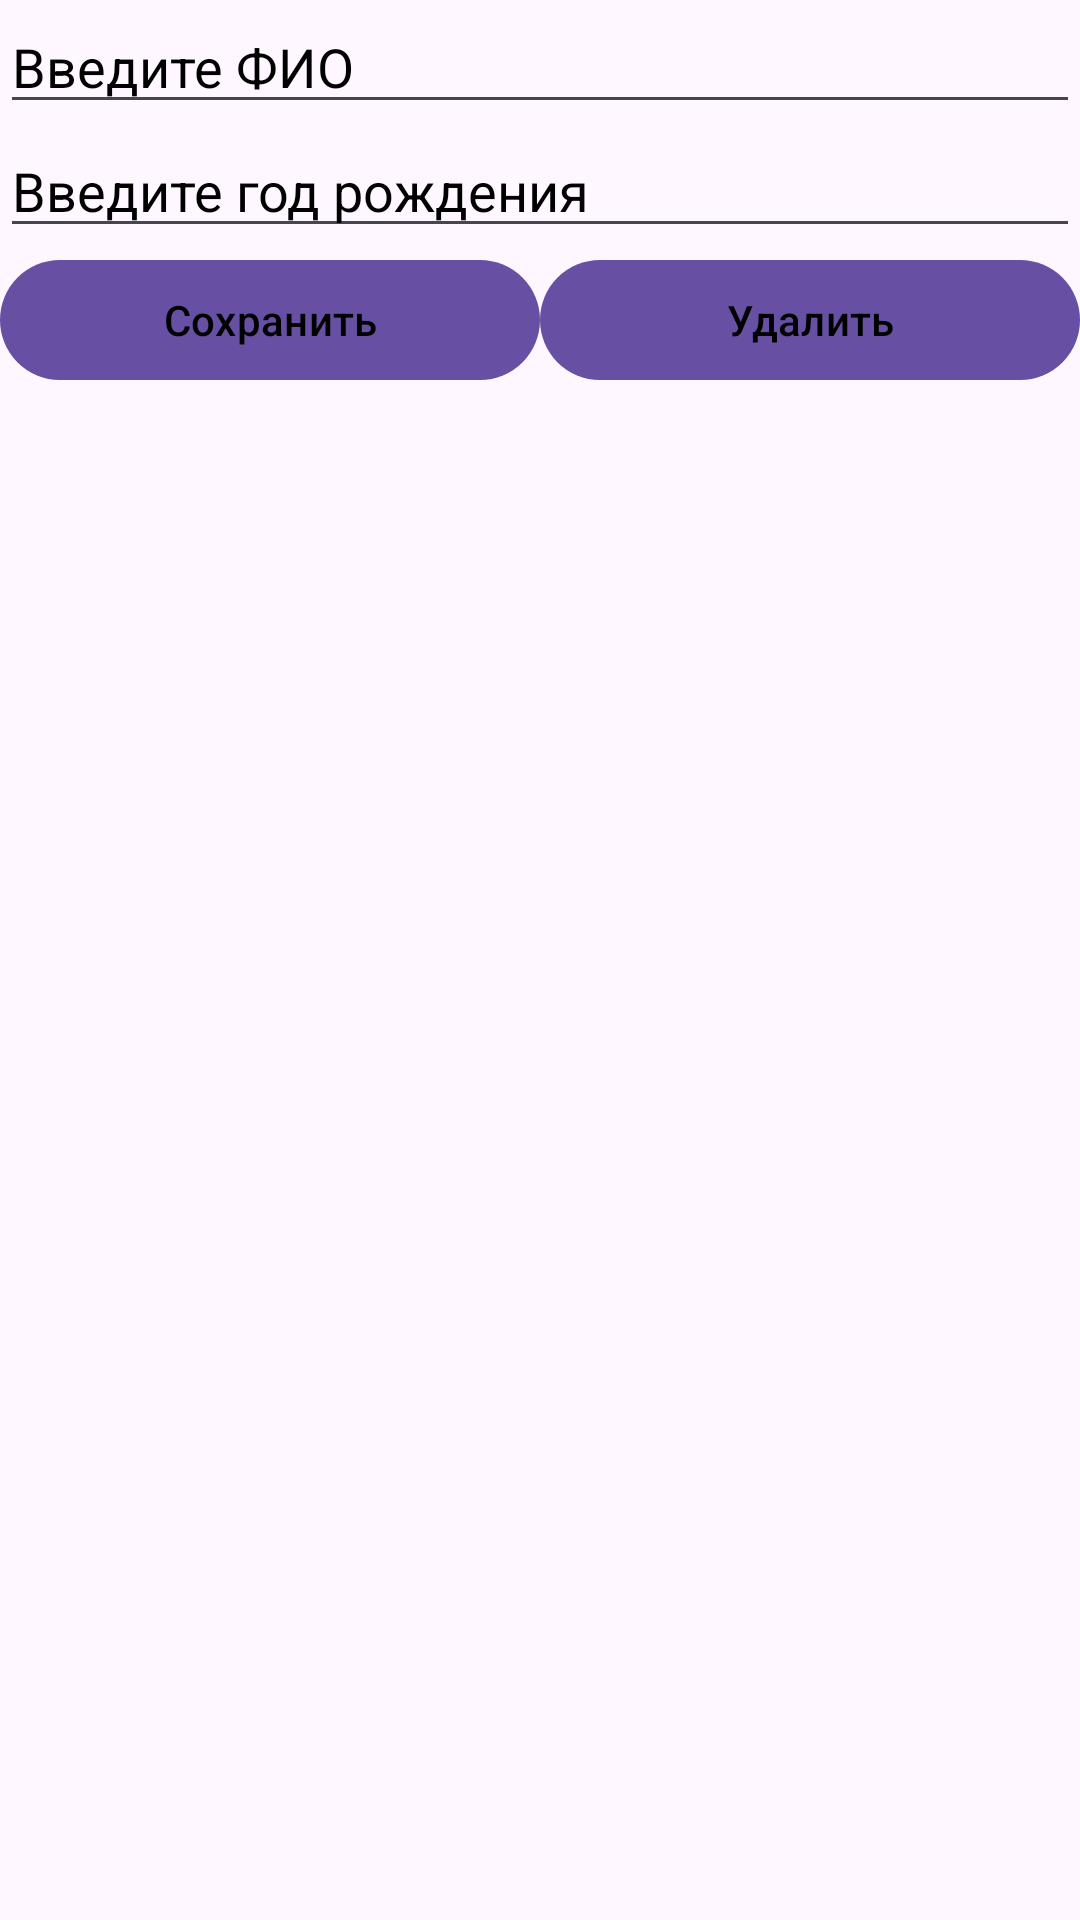

Layout XML and referenced resources for this Android screen:
<!-- AndroidManifest.xml: application theme Theme.SanyaGavrSam -->
<!-- res/layout/activity_work.xml -->
<?xml version="1.0" encoding="utf-8"?>
<androidx.constraintlayout.widget.ConstraintLayout xmlns:android="http://schemas.android.com/apk/res/android"
    xmlns:app="http://schemas.android.com/apk/res-auto"
    xmlns:tools="http://schemas.android.com/tools"
    android:layout_width="match_parent"
    android:layout_height="match_parent"
    tools:context=".WorkActivity">

    <EditText
        android:id="@+id/name"
        android:layout_width="0dp"
        android:layout_height="wrap_content"
        android:hint="Введите ФИО"
        android:textColorHint="@color/black"
        app:layout_constraintBottom_toTopOf="@+id/year"
        app:layout_constraintTop_toTopOf="parent"
        app:layout_constraintLeft_toLeftOf="parent"
        app:layout_constraintRight_toRightOf="parent" />
    <EditText
        android:id="@+id/year"
        android:layout_width="0dp"
        android:layout_height="wrap_content"
        android:hint="Введите год рождения"
        android:textColorHint="@color/black"
        app:layout_constraintTop_toBottomOf="@+id/name"
        app:layout_constraintBottom_toTopOf="@+id/saveButton"
        app:layout_constraintLeft_toLeftOf="parent"
        app:layout_constraintRight_toRightOf="parent" />
    <Button
        android:id="@+id/saveButton"
        android:layout_width="0dp"
        android:layout_height="wrap_content"
        android:text="Сохранить"
        android:onClick="save"
        android:textColor="@color/black"
        app:layout_constraintHorizontal_weight="1"
        app:layout_constraintTop_toBottomOf="@+id/year"
        app:layout_constraintLeft_toLeftOf="parent"
        app:layout_constraintRight_toLeftOf="@+id/deleteButton"
        />
    <Button
        android:id="@+id/deleteButton"
        android:layout_width="0dp"
        android:layout_height="wrap_content"
        android:text="Удалить"
        android:onClick="delete"
        android:textColor="@color/black"
        app:layout_constraintHorizontal_weight="1"
        app:layout_constraintTop_toBottomOf="@+id/year"
        app:layout_constraintLeft_toRightOf="@+id/saveButton"
        app:layout_constraintRight_toRightOf="parent"
        />

</androidx.constraintlayout.widget.ConstraintLayout>
<!-- resources referenced by this layout -->
<resources>
  <style name="Theme.SanyaGavrSam" parent="Base.Theme.SanyaGavrSam" />
  <style name="Base.Theme.SanyaGavrSam" parent="Theme.Material3.DayNight.NoActionBar">
          
          
      </style>
  <!-- not gathered from this repository: default colours our renderer supplied (Android Studio template values) -->
  <color name="black">#FF000000</color>
</resources>
